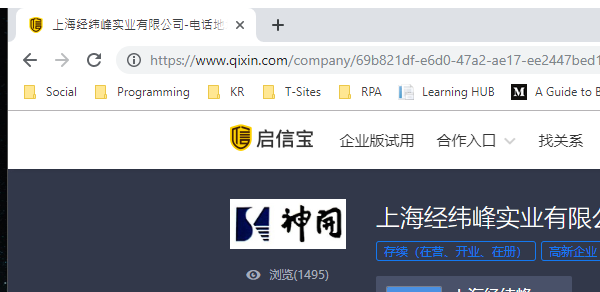
Task: Robotic Enterprise Framework
Workflow: Process

Step 1: Attach Browser 'chrome.exe  上海经纬峰实业有限公司...' in window '*-电话地址-信用报告-工商信息-启信宝' (chrome.exe)

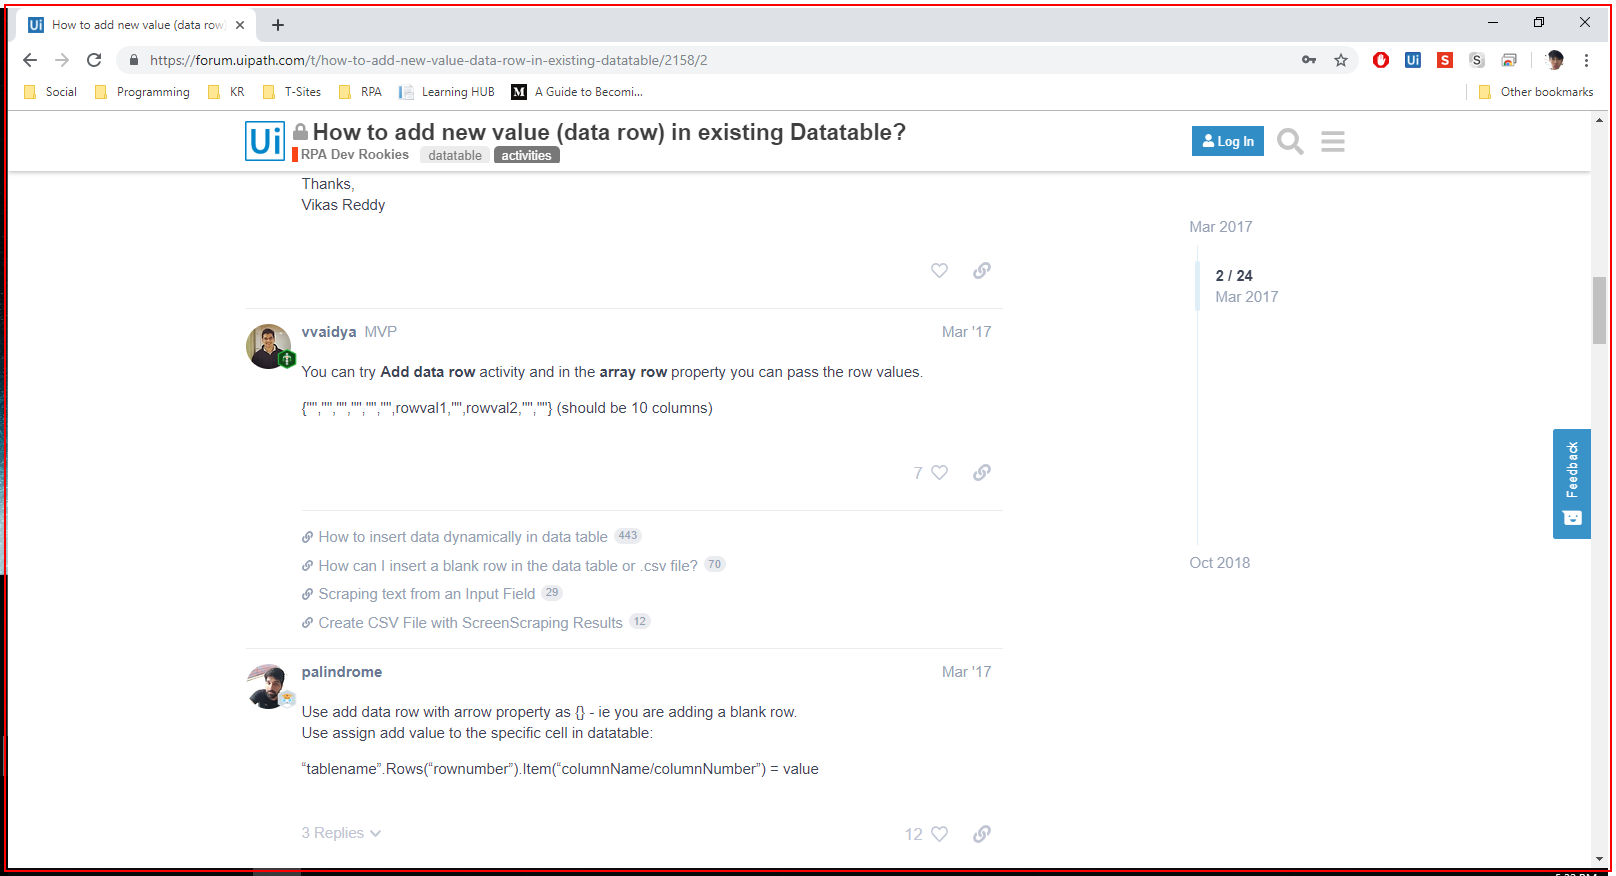
Step 2: Close Application 'chrome.exe How'